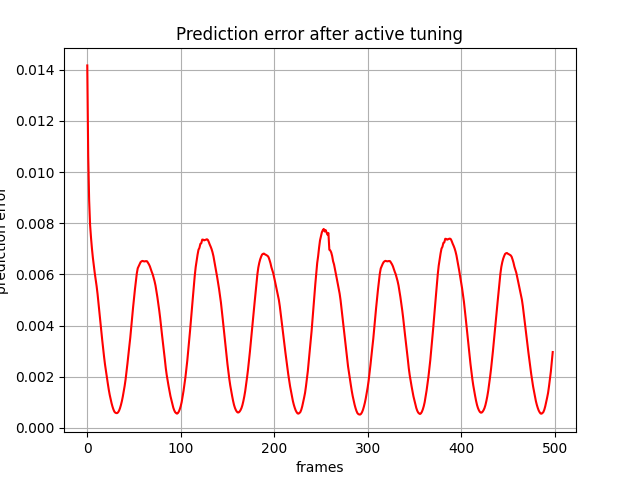

Values plotted in this chart, from the file beside it:
, 0
0, 0.01417
1, 0.01064
2, 0.008903
3, 0.007941
4, 0.007435
5, 0.007009
6, 0.006649
7, 0.006344
8, 0.006052
9, 0.005801
10, 0.005541
11, 0.005235
12, 0.00487
13, 0.004486
14, 0.004135
15, 0.003785
16, 0.003432
17, 0.003093
18, 0.00277
19, 0.002474
20, 0.002217
21, 0.001978
22, 0.00173
23, 0.001496
24, 0.001294
25, 0.001125
26, 0.000965
27, 0.0008312
28, 0.0007216
29, 0.0006382
30, 0.0005972
31, 0.0005805
32, 0.0005805
33, 0.0006121
34, 0.0006755
35, 0.0007701
36, 0.0008958
37, 0.001044
38, 0.001223
39, 0.001433
40, 0.001643
41, 0.001897
42, 0.002194
43, 0.002519
44, 0.00287
45, 0.003198
46, 0.003527
47, 0.003932
48, 0.00434
49, 0.004705
50, 0.005072
51, 0.005416
52, 0.005747
53, 0.006039
54, 0.00624
55, 0.006322
56, 0.006409
57, 0.006477
58, 0.00651
59, 0.006527
... 439 more rows
